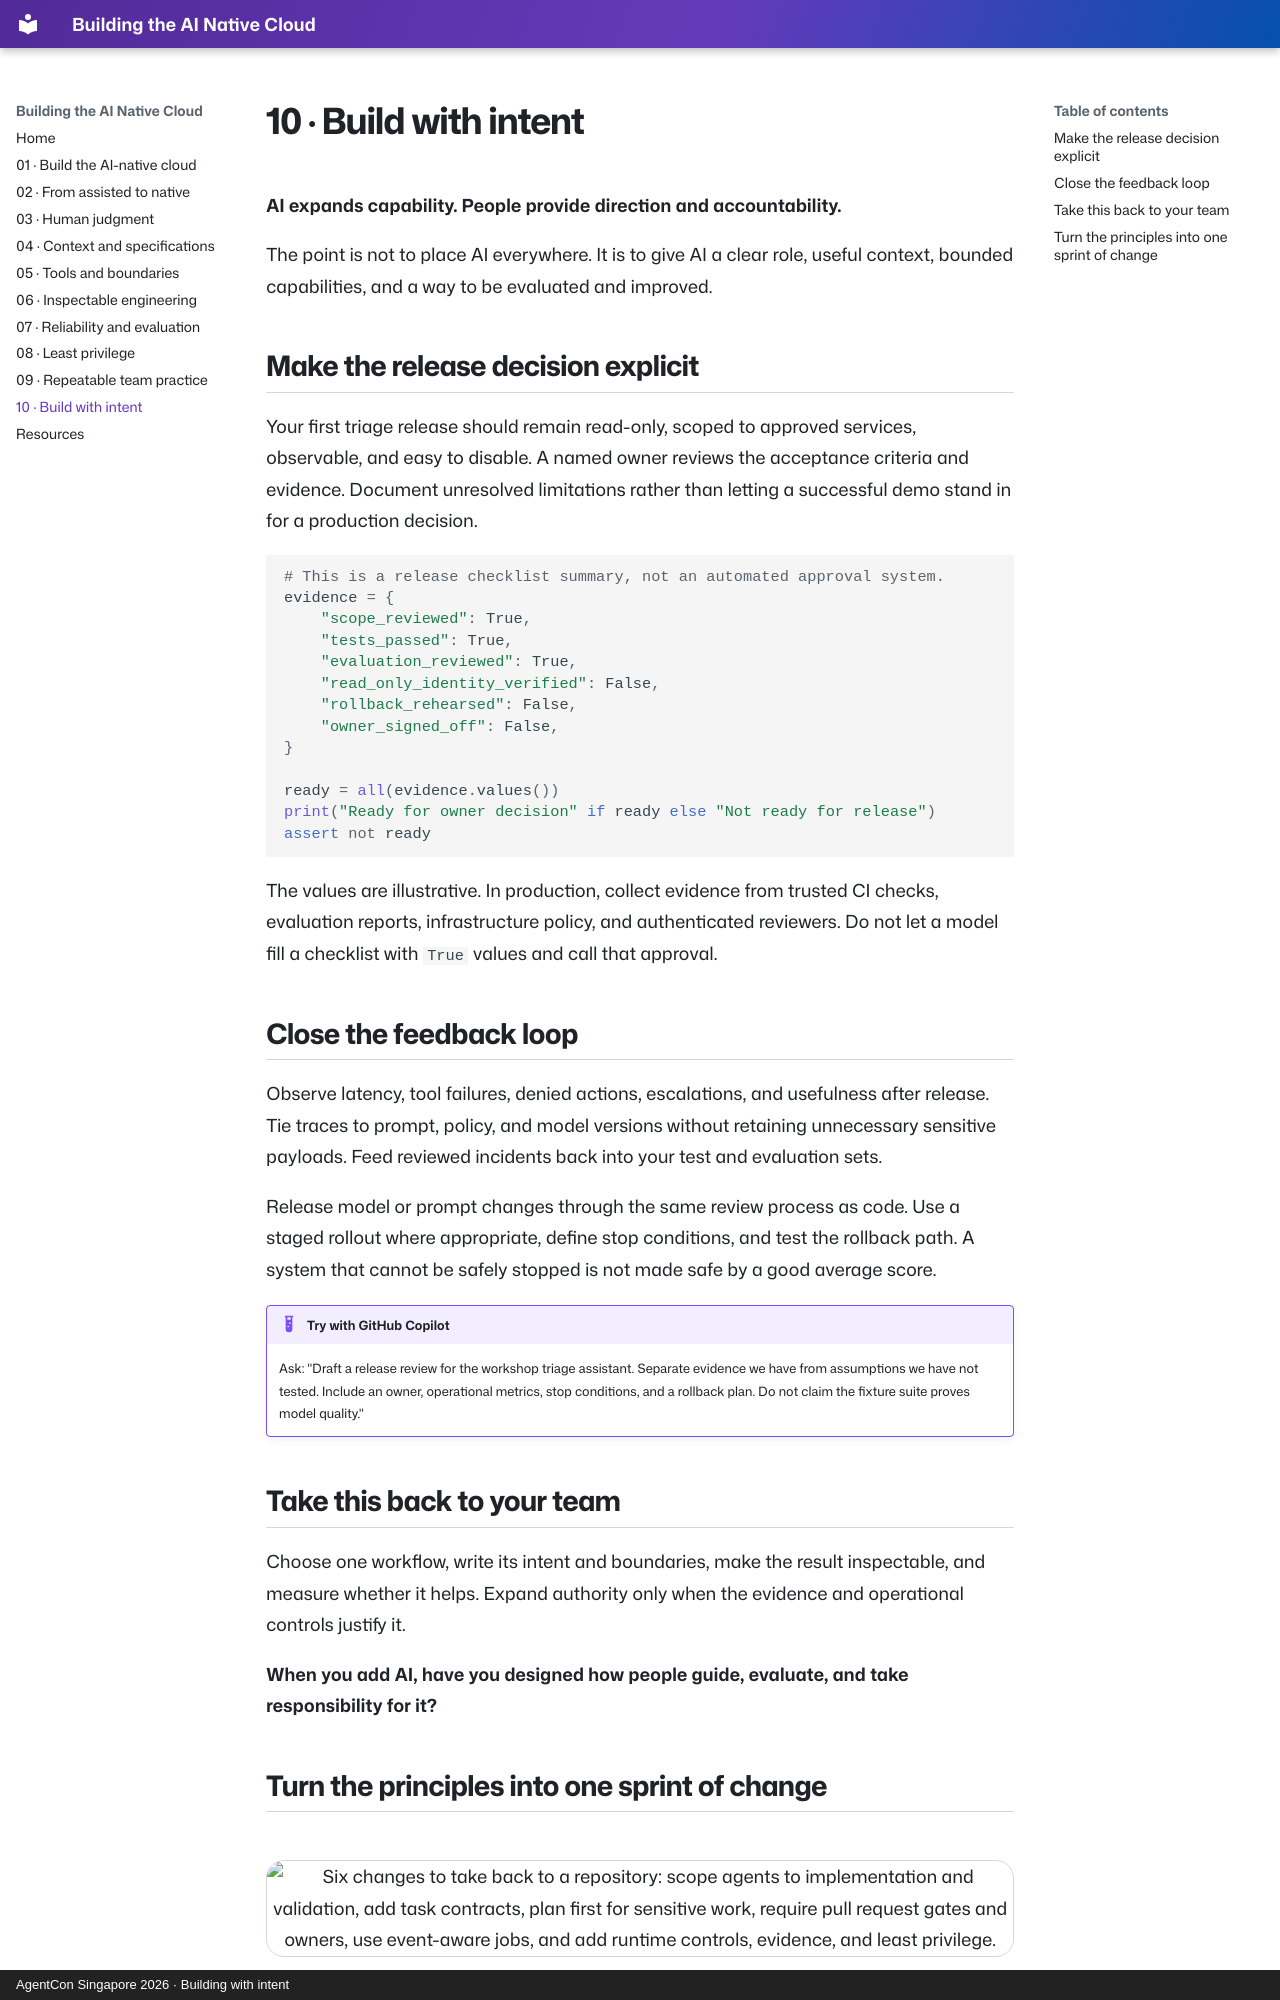

repository: codess-aus/AgentConSG-AINativeCloud · page: build-with-intent/index.html · generator: mkdocs · copyright: AgentCon Singapore 2026 · Building with intent

---
title: Build with intent
hero: assets/10-people.png
hero_alt: "AI expands capability. People provide direction and accountability. When you add AI, have you designed how people guide, evaluate, and take responsibility for it? Thank you. Singapore river and bridges at dusk."
---

# 10 · Build with intent

**AI expands capability. People provide direction and accountability.**

The point is not to place AI everywhere. It is to give AI a clear role, useful context, bounded capabilities, and a way to be evaluated and improved.

## Make the release decision explicit

Your first triage release should remain read-only, scoped to approved services, observable, and easy to disable. A named owner reviews the acceptance criteria and evidence. Document unresolved limitations rather than letting a successful demo stand in for a production decision.

```python
# This is a release checklist summary, not an automated approval system.
evidence = {
    "scope_reviewed": True,
    "tests_passed": True,
    "evaluation_reviewed": True,
    "read_only_identity_verified": False,
    "rollback_rehearsed": False,
    "owner_signed_off": False,
}

ready = all(evidence.values())
print("Ready for owner decision" if ready else "Not ready for release")
assert not ready
```

The values are illustrative. In production, collect evidence from trusted CI checks, evaluation reports, infrastructure policy, and authenticated reviewers. Do not let a model fill a checklist with `True` values and call that approval.

## Close the feedback loop

Observe latency, tool failures, denied actions, escalations, and usefulness after release. Tie traces to prompt, policy, and model versions without retaining unnecessary sensitive payloads. Feed reviewed incidents back into your test and evaluation sets.

Release model or prompt changes through the same review process as code. Use a staged rollout where appropriate, define stop conditions, and test the rollback path. A system that cannot be safely stopped is not made safe by a good average score.

!!! example "Try with GitHub Copilot"
    Ask: "Draft a release review for the workshop triage assistant. Separate evidence we have from assumptions we have not tested. Include an owner, operational metrics, stop conditions, and a rollback plan. Do not claim the fixture suite proves model quality."

## Take this back to your team

Choose one workflow, write its intent and boundaries, make the result inspectable, and measure whether it helps. Expand authority only when the evidence and operational controls justify it.

**When you add AI, have you designed how people guide, evaluate, and take responsibility for it?**
